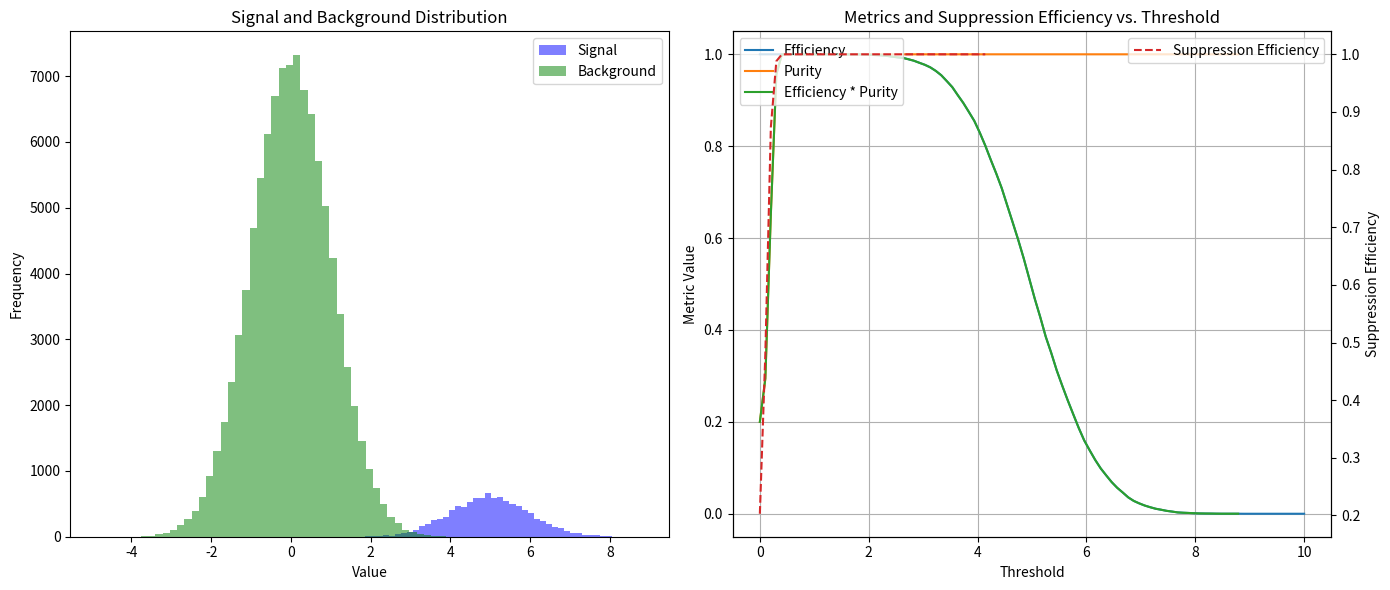

The matplotlib source for this figure:
import matplotlib.pyplot as plt
import numpy as np

# Generate example signal and background data
np.random.seed(0)
signal = np.random.normal(loc=5, scale=1, size=10000)
background = np.random.normal(loc=0, scale=1, size=100000)

# Define a function to calculate efficiency, purity, and efficiency * purity
def calculate_metrics(signal, background, threshold, suppression):
    signal_count = np.sum(signal > threshold)
    background_count = np.sum(background > threshold)
    background_count_suppressed = np.sum(background[suppression * background > threshold])
    
    efficiency = signal_count / len(signal)
    purity = signal_count / (signal_count + background_count_suppressed)
    efficiency_purity = efficiency * purity
    
    # Calculate suppression efficiency
    suppression_efficiency = 1 - (background_count_suppressed / background_count)
    
    return efficiency, purity, efficiency_purity, suppression_efficiency

# Define thresholds to evaluate
thresholds = np.linspace(0, 10, 100)
efficiencies = []
purities = []
efficiency_purities = []
suppression_efficiencies = []

# Define suppression factor
suppression = 0.1  # Example suppression factor

# Calculate metrics for each threshold
for threshold in thresholds:
    efficiency, purity, efficiency_purity, suppression_efficiency = calculate_metrics(signal, background, threshold, suppression)
    efficiencies.append(efficiency)
    purities.append(purity)
    efficiency_purities.append(efficiency_purity)
    suppression_efficiencies.append(suppression_efficiency)

# Plotting
fig, (ax1, ax2) = plt.subplots(1, 2, figsize=(14, 6))

# Plot signal and background
ax1.hist(signal, bins=50, color='b', alpha=0.5, label='Signal')
ax1.hist(background, bins=50, color='g', alpha=0.5, label='Background')
ax1.set_xlabel('Value')
ax1.set_ylabel('Frequency')
ax1.set_title('Signal and Background Distribution')
ax1.legend(loc='upper right')  # Adjust legend position

# Plot metrics and suppression efficiency
ax2.plot(thresholds, efficiencies, label='Efficiency', color='tab:blue')
ax2.plot(thresholds, purities, label='Purity', color='tab:orange')
ax2.plot(thresholds, efficiency_purities, label='Efficiency * Purity', color='tab:green')
ax2.set_xlabel('Threshold')
ax2.set_ylabel('Metric Value')

# Create a secondary y-axis for suppression efficiency
ax2_secondary = ax2.twinx()
ax2_secondary.plot(thresholds, suppression_efficiencies, label='Suppression Efficiency', color='tab:red', linestyle='--')
ax2_secondary.set_ylabel('Suppression Efficiency')

# Adjustments
ax2.grid(True)
ax2.set_title('Metrics and Suppression Efficiency vs. Threshold')
ax2.legend(loc='upper left')  # Adjust legend position
ax2_secondary.legend(loc='upper right')  # Adjust legend position

plt.tight_layout()
plt.show()
